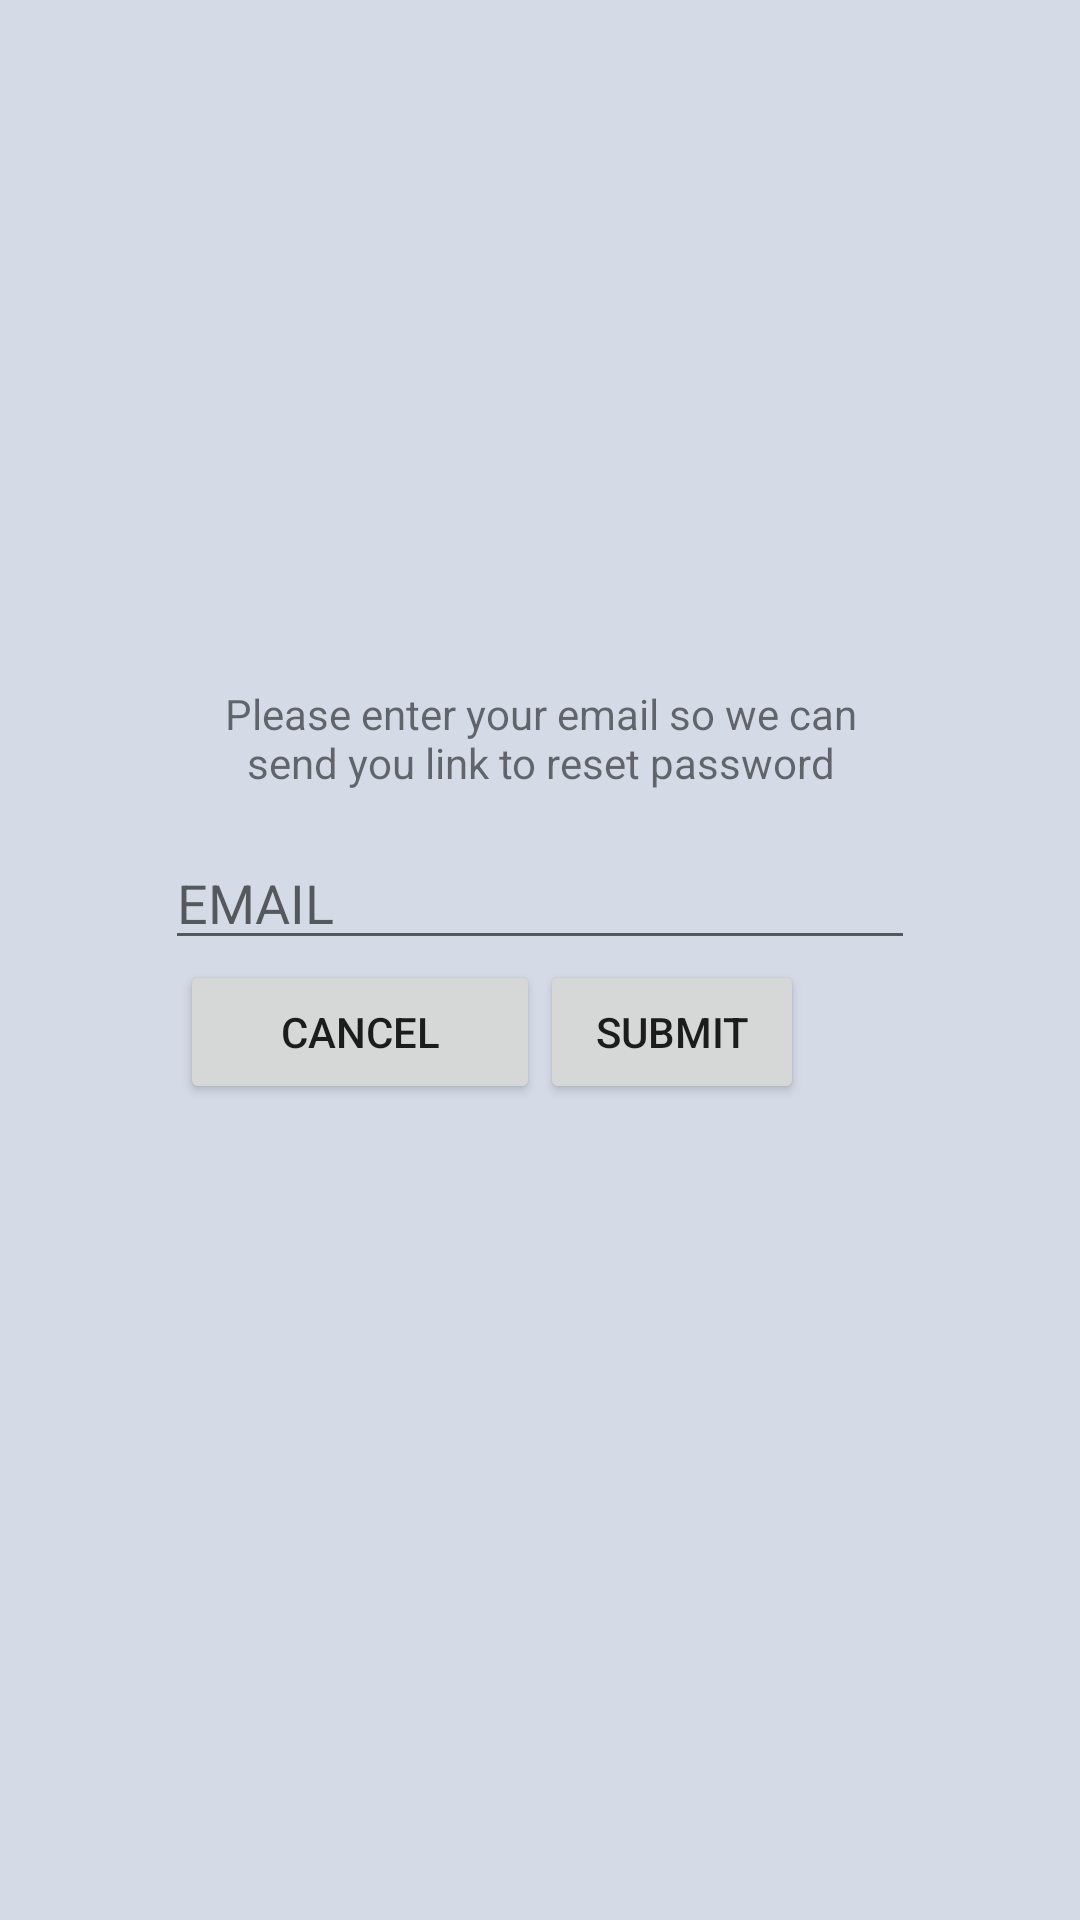

Android layout source for this screen:
<!-- AndroidManifest.xml: application theme AppTheme -->
<!-- res/layout/restore_password.xml -->
<?xml version="1.0" encoding="utf-8"?>
<android.support.constraint.ConstraintLayout xmlns:android="http://schemas.android.com/apk/res/android"
    xmlns:app="http://schemas.android.com/apk/res-auto"
    android:layout_width="match_parent"
    android:layout_height="match_parent">

    <ImageView
        android:layout_width="140dp"
        android:layout_height="70dp"
        android:scaleType="fitXY"
        android:src="@drawable/logo"
        app:layout_constraintBottom_toTopOf="@+id/tv_title"
        app:layout_constraintEnd_toEndOf="parent"
        app:layout_constraintStart_toStartOf="parent" />

    <TextView
        android:id="@+id/tv_title"
        android:layout_width="match_parent"
        android:layout_height="wrap_content"
        android:layout_marginHorizontal="60dp"
        android:paddingVertical="15dp"
        android:text="Please enter your email so we can send you link to reset password"
        android:textAlignment="center"
        app:layout_constraintBottom_toTopOf="@id/edt_password"
        app:layout_constraintEnd_toEndOf="parent"
        app:layout_constraintStart_toStartOf="parent" />

    <android.support.constraint.Guideline
        android:id="@+id/guideline"
        android:layout_width="wrap_content"
        android:layout_height="wrap_content"
        android:orientation="horizontal"
        app:layout_constraintGuide_percent="0.5" />

    <android.support.constraint.Guideline
        android:id="@+id/guideline_vertical"
        android:layout_width="wrap_content"
        android:layout_height="wrap_content"
        android:orientation="vertical"
        app:layout_constraintGuide_percent="0.5" />

    <EditText
        android:id="@+id/edt_password"
        android:layout_width="250dp"
        android:layout_height="wrap_content"
        android:hint="EMAIL"
        android:inputType="textEmailAddress"
        app:layout_constraintBottom_toTopOf="@id/guideline"
        app:layout_constraintEnd_toEndOf="parent"
        app:layout_constraintStart_toStartOf="parent" />

    <Button
        android:id="@+id/btn_sign_in"
        android:layout_width="0dp"
        android:layout_height="wrap_content"
        android:layout_marginStart="60dp"
        android:text="CANCEL"
        app:layout_constraintEnd_toStartOf="@id/guideline_vertical"
        app:layout_constraintStart_toStartOf="parent"
        app:layout_constraintTop_toBottomOf="@+id/guideline" />

    <Button
        android:id="@+id/btn_submit"
        android:layout_width="wrap_content"
        android:layout_height="wrap_content"
        android:text="SUBMIT"
        app:layout_constraintStart_toEndOf="@+id/guideline_vertical"
        app:layout_constraintTop_toBottomOf="@+id/guideline" />

</android.support.constraint.ConstraintLayout>
<!-- resources referenced by this layout -->
<resources>
  <style name="AppTheme" parent="Theme.AppCompat.Light.NoActionBar">
          
          <item name="colorPrimary">@color/colorPrimary</item>
          <item name="colorPrimaryDark">@color/colorPrimaryDark</item>
          <item name="colorAccent">@color/colorAccent</item>
          <item name="android:windowBackground">@color/background</item>
      </style>
  <color name="colorPrimary">#2A3441</color>
  <color name="colorPrimaryDark">#303F9F</color>
  <color name="colorAccent">#FF4081</color>
  <color name="background">#d4dbe7</color>
</resources>
